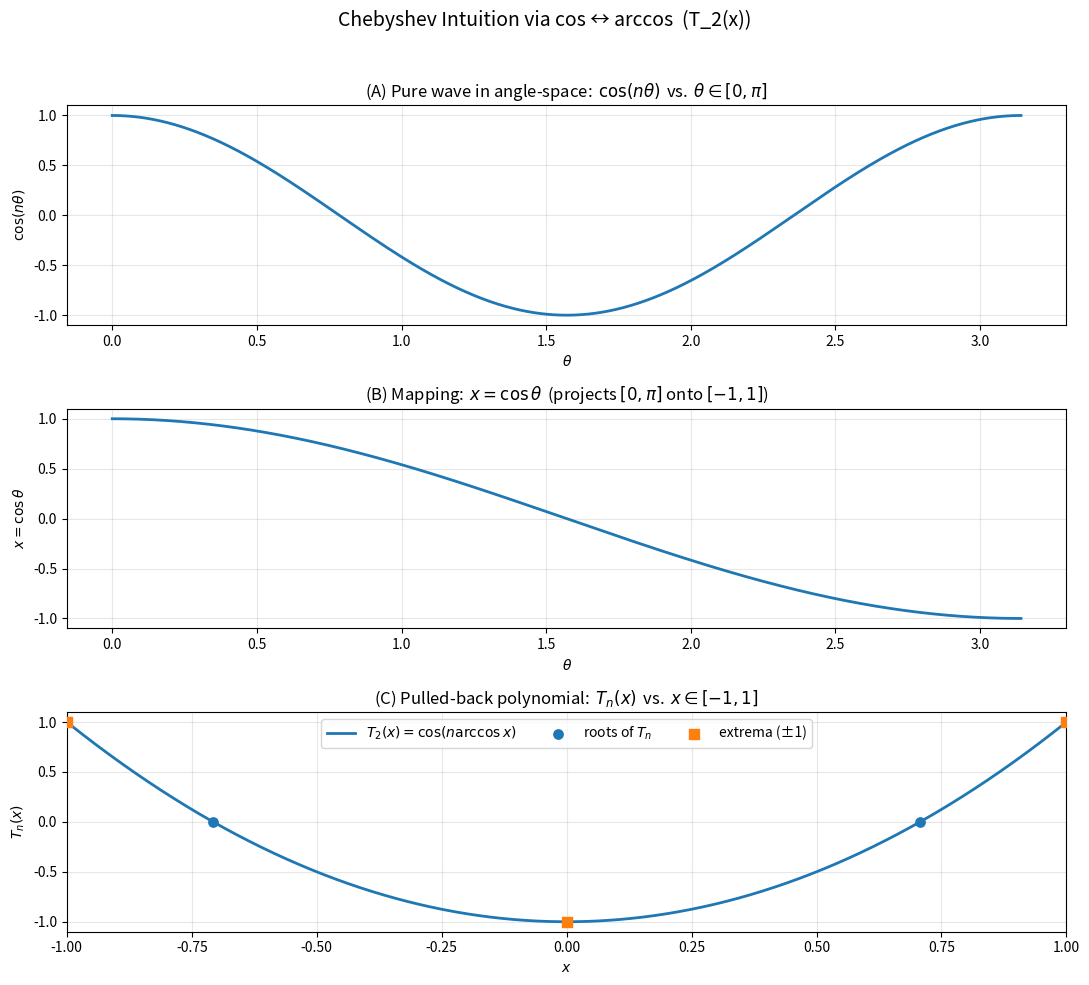

Python code for this plot:
# ------------------------------------------------------------
# Intuition builder for Chebyshev polynomials via cos/arccos:
# - Plot cos(nθ) vs θ
# - Show mapping x = cos θ
# - Plot T_n(x) = cos(n arccos x) vs x
# - Mark roots/extrema; pretty-print T_n(x) in monomial form
#
# Usage: just run:  python cheby_mapping_demo.py
# Tune the "CONFIG" section to try different n, samples, etc.
# ------------------------------------------------------------

import numpy as np
import matplotlib.pyplot as plt
from numpy.polynomial import Chebyshev, Polynomial
import textwrap

# ---------------------- CONFIG ----------------------
n = 2  # degree of T_n
num_samples = 2000  # resolution for smooth plots
save_fig = False  # set True to save PNG
fig_path = f"cheby_T{n}_mapping.png"
# ----------------------------------------------------

# Safety checks
if n < 0 or int(n) != n:
    raise ValueError("n must be a nonnegative integer")

# 1) Define theta and x grids
theta = np.linspace(0.0, np.pi, num_samples)  # angle space
x = np.cos(theta)  # projection to [-1, 1]

# 2) The 'pure wave' and the pulled-back polynomial
cos_n_theta = np.cos(n * theta)  # cos(nθ)
# Using the defining relation: T_n(x) = cos(n arccos x)
# For plotting, just evaluate via the definition
Tn_from_def = np.cos(n * np.arccos(x))

# 3) Build Chebyshev polynomial T_n as an actual polynomial in x
# Chebyshev basis -> Polynomial (monomial) basis
Tn_cheb = Chebyshev.basis(n)  # T_n in Chebyshev basis
Tn_poly = Tn_cheb.convert(kind=Polynomial)  # convert to monomial basis
coeffs = Tn_poly.coef  # [c0, c1, c2, ...] low -> high degree

# 4) Roots and extrema of T_n
# Roots: cos((2k-1)*pi/(2n)), k=1..n (if n>=1)
roots = None
if n >= 1:
    k = np.arange(1, n + 1)
    roots = np.cos((2 * k - 1) * np.pi / (2 * n))

# Extrema locations: cos(k*pi/n), k=0..n
extrema_x = np.cos(np.arange(0, n + 1) * np.pi / n) if n >= 1 else np.array([1.0])
extrema_vals = np.cos(n * np.arccos(extrema_x))  # will be ±1


# 5) Pretty-print T_n(x) in monomial form
def pretty_polynomial(coefs, var="x", digits=10):
    """
    Turn [c0, c1, ..., cN] into a human-friendly string:
      cN x^N + ... + c2 x^2 + c1 x + c0
    with nice sign handling and rounded coefficients.
    """
    terms = []
    N = len(coefs) - 1
    for power in range(N, -1, -1):
        c = round(float(coefs[power]), digits)
        if abs(c) < 1e-14:
            continue  # skip tiny coefficients
        # Sign and magnitude
        sign = "-" if c < 0 else "+"
        mag = abs(c)
        # Term text
        if power == 0:
            term = f"{mag:g}"
        elif power == 1:
            if np.isclose(mag, 1.0):
                term = var
            else:
                term = f"{mag:g}{var}"
        else:
            if np.isclose(mag, 1.0):
                term = f"{var}^{power}"
            else:
                term = f"{mag:g}{var}^{power}"

        terms.append((sign, term))

    if not terms:
        return "0"

    # Build string with correct leading sign
    first_sign, first_term = terms[0]
    s = ("-" if first_sign == "-" else "") + first_term
    for sign, term in terms[1:]:
        s += f" {sign} {term}"
    return s


# Prepare the title text
title_text = f"Chebyshev Intuition via cos ↔ arccos  (T_{n}(x))"

# 6) Make the figure
plt.figure(figsize=(11, 10))

# (A) cos(nθ) vs θ
ax1 = plt.subplot(3, 1, 1)
ax1.plot(theta, cos_n_theta, linewidth=2)
ax1.set_title(
    r"(A) Pure wave in angle-space: $\,\cos(n\theta)\,$ vs. $\,\theta\in[0,\pi]$"
)
ax1.set_xlabel(r"$\theta$")
ax1.set_ylabel(r"$\cos(n\theta)$")
ax1.grid(True, alpha=0.3)
ax1.set_ylim(-1.1, 1.1)

# (B) mapping x = cos θ
ax2 = plt.subplot(3, 1, 2)
ax2.plot(theta, x, linewidth=2)
ax2.set_title(r"(B) Mapping: $\,x=\cos\theta\,$ (projects $[0,\pi]$ onto $[-1,1]$)")
ax2.set_xlabel(r"$\theta$")
ax2.set_ylabel(r"$x=\cos\theta$")
ax2.grid(True, alpha=0.3)

# (C) T_n(x) vs x
ax3 = plt.subplot(3, 1, 3)
ax3.plot(x, Tn_from_def, linewidth=2, label=rf"$T_{n}(x)=\cos(n\arccos x)$")
ax3.set_title(r"(C) Pulled-back polynomial: $\,T_n(x)\,$ vs. $\,x\in[-1,1]$")
ax3.set_xlabel(r"$x$")
ax3.set_ylabel(r"$T_n(x)$")
ax3.grid(True, alpha=0.3)
ax3.set_xlim(-1.0, 1.0)
ax3.set_ylim(-1.1, 1.1)

# Overlay roots and extrema on panel (C)
if n >= 1 and roots is not None:
    ax3.scatter(
        roots, np.zeros_like(roots), marker="o", s=45, label="roots of $T_n$", zorder=5
    )
ax3.scatter(extrema_x, extrema_vals, marker="s", s=45, label="extrema (±1)", zorder=5)

# Aesthetics
ax3.legend(loc="upper center", ncol=3, frameon=True)
plt.suptitle(title_text, y=0.98, fontsize=14)

plt.tight_layout(rect=(0, 0, 1, 0.96))

if save_fig:
    plt.savefig(fig_path, dpi=200)
    print(f"Saved figure to: {fig_path}")

# 7) Print polynomial information
print("\n" + "=" * 72)
print(f"Chebyshev polynomial T_{n}(x) as a true polynomial in x (monomial basis):")
print("-" * 72)
poly_str = pretty_polynomial(coeffs, var="x", digits=12)
print(textwrap.fill(poly_str, width=78))
print("-" * 72)
print("Coefficients (low→high degree):")
for i, c in enumerate(coeffs):
    print(f"  x^{i}: {c:.12g}")
print("=" * 72 + "\n")

# 8) Sanity check: Evaluate Tn_poly(x) and compare to definition
x_test = np.linspace(-1, 1, 9)
val_poly = Tn_poly(x_test)
val_def = np.cos(n * np.arccos(x_test))
max_abs_diff = np.max(np.abs(val_poly - val_def))
print(
    f"Sanity check on grid (monomial poly vs definition): max |Δ| = {max_abs_diff:.3e}"
)

plt.show()
